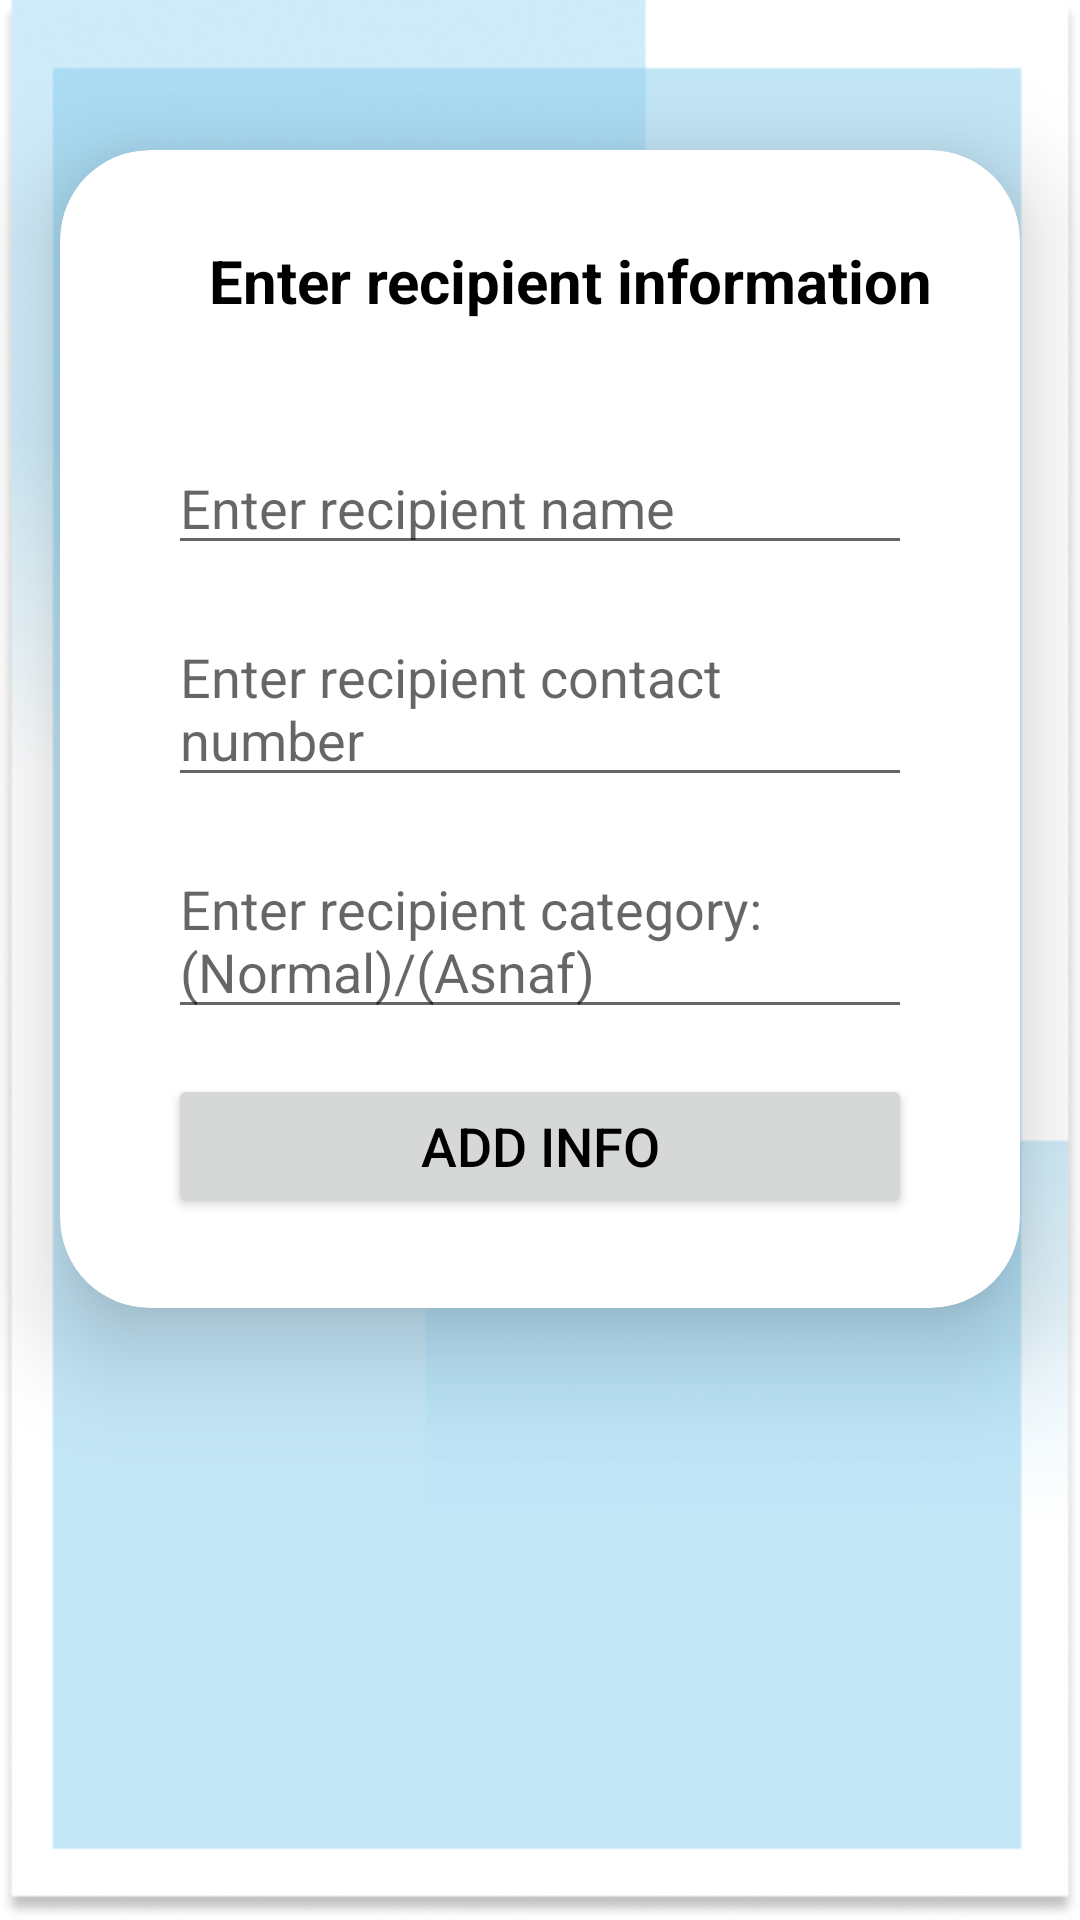

Here is an Android app screen rendered from its layout file. Give the layout XML and the strings, colors and styles it references.
<!-- AndroidManifest.xml: application theme Theme.DonationUsedClothing -->
<!-- res/layout/activity_manage_add_recipient.xml -->
<?xml version="1.0" encoding="utf-8"?>
<LinearLayout xmlns:android="http://schemas.android.com/apk/res/android"
    xmlns:app="http://schemas.android.com/apk/res-auto"
    xmlns:tools="http://schemas.android.com/tools"
    android:layout_width="match_parent"
    android:layout_height="match_parent"
    android:background="@drawable/background2"
    android:orientation="vertical"
    tools:context=".ManageAddDonor">

    <androidx.cardview.widget.CardView
        android:layout_width="match_parent"
        android:layout_height="wrap_content"
        android:layout_marginTop="50dp"
        android:layout_marginEnd="20dp"
        android:layout_marginStart="20dp"
        app:cardCornerRadius="30dp"
        app:cardElevation="20dp">

        <ImageView
            android:id="@+id/btn_backAddRecipient"
            android:layout_width="50dp"
            android:layout_height="30dp"
            android:layout_marginTop="30dp"
            android:src="@drawable/back_button" />

        <LinearLayout
            android:layout_width="match_parent"
            android:layout_height="wrap_content"
            android:orientation="vertical"
            android:layout_gravity="center_horizontal"
            android:padding="20dp"
            android:background="@drawable/skyblue_border">
            <TextView
                android:layout_width="match_parent"
                android:layout_height="wrap_content"
                android:text="Enter recipient information"
                android:background="@drawable/skyblue_border"
                android:layout_marginTop="10dp"
                android:layout_marginLeft="20dp"
                android:gravity="center"
                android:textColor="@color/black"
                android:textStyle="bold"
                android:textSize="20sp"
                />

            <EditText
                android:id="@+id/adRecipientname"
                android:layout_width="match_parent"
                android:layout_height="wrap_content"
                android:hint="Enter recipient name"
                android:importantForAutofill="no"
                android:layout_marginTop="40dp"
                android:layout_marginLeft="16dp"
                android:layout_marginRight="16dp"
                android:layout_marginBottom="10dp" />

            <EditText
                android:id="@+id/adRecipientphonenum"
                android:layout_width="match_parent"
                android:layout_height="wrap_content"
                android:hint="Enter recipient contact number"
                android:importantForAutofill="no"
                android:layout_marginTop="5dp"
                android:layout_marginLeft="16dp"
                android:layout_marginRight="16dp"
                android:layout_marginBottom="10dp" />


            <EditText
                android:id="@+id/adRecipientcategory"
                android:layout_width="match_parent"
                android:layout_height="wrap_content"
                android:hint="Enter recipient category:(Normal)/(Asnaf)"
                android:importantForAutofill="no"
                android:layout_marginTop="5dp"
                android:layout_marginLeft="16dp"
                android:layout_marginRight="16dp"
                android:layout_marginBottom="10dp" />

            <Button
                android:layout_width="match_parent"
                android:layout_height="wrap_content"
                android:layout_marginTop="5dp"
                android:layout_marginLeft="16dp"
                android:layout_marginRight="16dp"
                android:layout_marginBottom="10dp"
                android:text="Add info"
                android:textColor="@color/black"
                android:textSize="18sp"
                android:id="@+id/btn_addRecipientinfo" />

        </LinearLayout>

    </androidx.cardview.widget.CardView>

</LinearLayout>
<!-- resources referenced by this layout -->
<resources>
  <color name="black">#FF000000</color>
  <!-- drawable background2: png bitmap (drawable, 42199 bytes) -->
  <style name="Theme.DonationUsedClothing" parent="Theme.MaterialComponents.DayNight.NoActionBar">
          
          <item name="colorPrimary">@color/skyblue</item>
          <item name="colorPrimaryVariant">@color/skyblue</item>
          <item name="colorOnPrimary">@color/white</item>
          
          <item name="colorSecondary">@color/teal_200</item>
          <item name="colorSecondaryVariant">@color/teal_700</item>
          <item name="colorOnSecondary">@color/black</item>
          
          <item name="android:statusBarColor" tools:targetApi="l">?attr/colorPrimaryVariant</item>
          
      </style>
  <color name="skyblue">#87CEEB</color>
  <color name="white">#FFFFFFFF</color>
  <color name="teal_200">#FF03DAC5</color>
  <color name="teal_700">#FF018786</color>
</resources>
